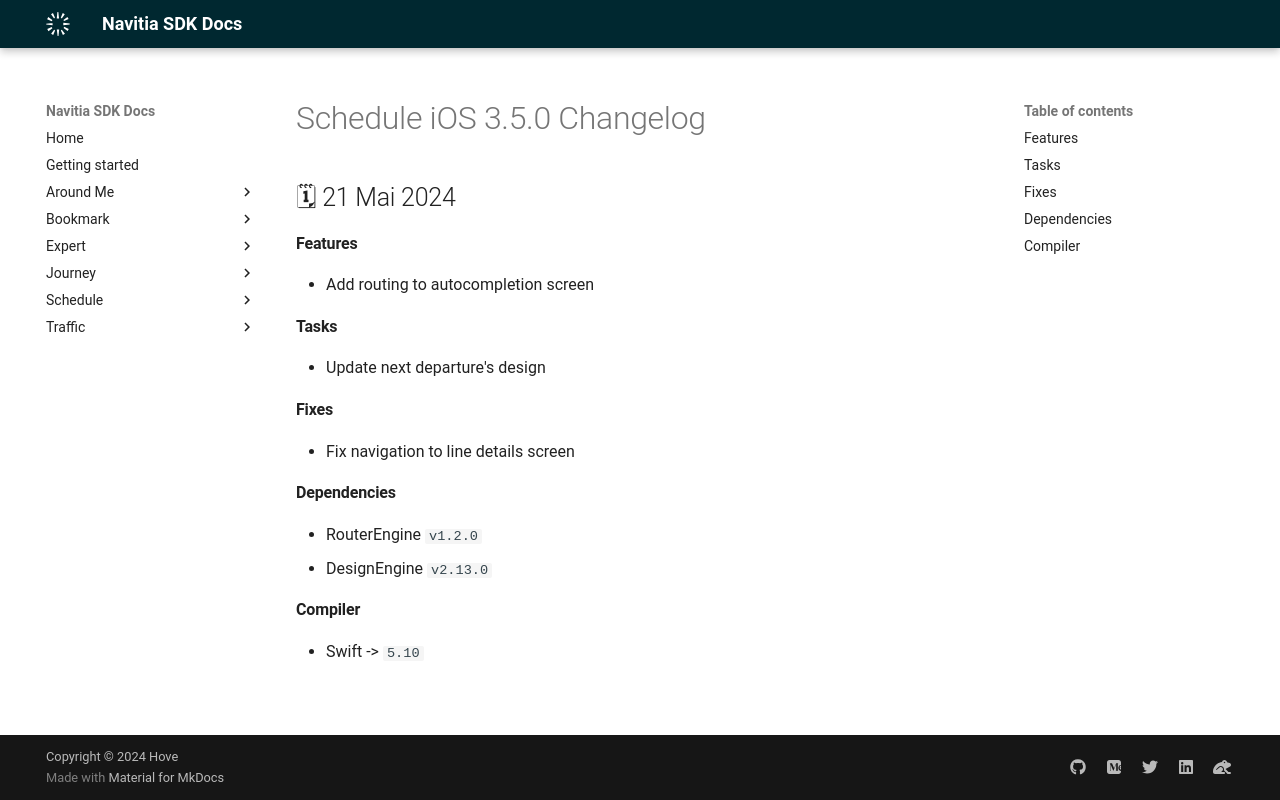

repository: hove-io/navitia_sdk_docs · page: schedule/ios/releases/3.5.0/index.html · generator: mkdocs

---
title: Schedule iOS 3.5.0 - Changelog - Navitia SDK Docs
---

# Schedule iOS 3.5.0 Changelog

<h2>🗓 21 Mai 2024</h2>

#### Features
 - Add routing to autocompletion screen

#### Tasks
 - Update next departure's design

#### Fixes
- Fix navigation to line details screen

#### Dependencies
 - RouterEngine `v1.2.0`
 - DesignEngine `v2.13.0`

#### Compiler
-  Swift -> `5.10`
